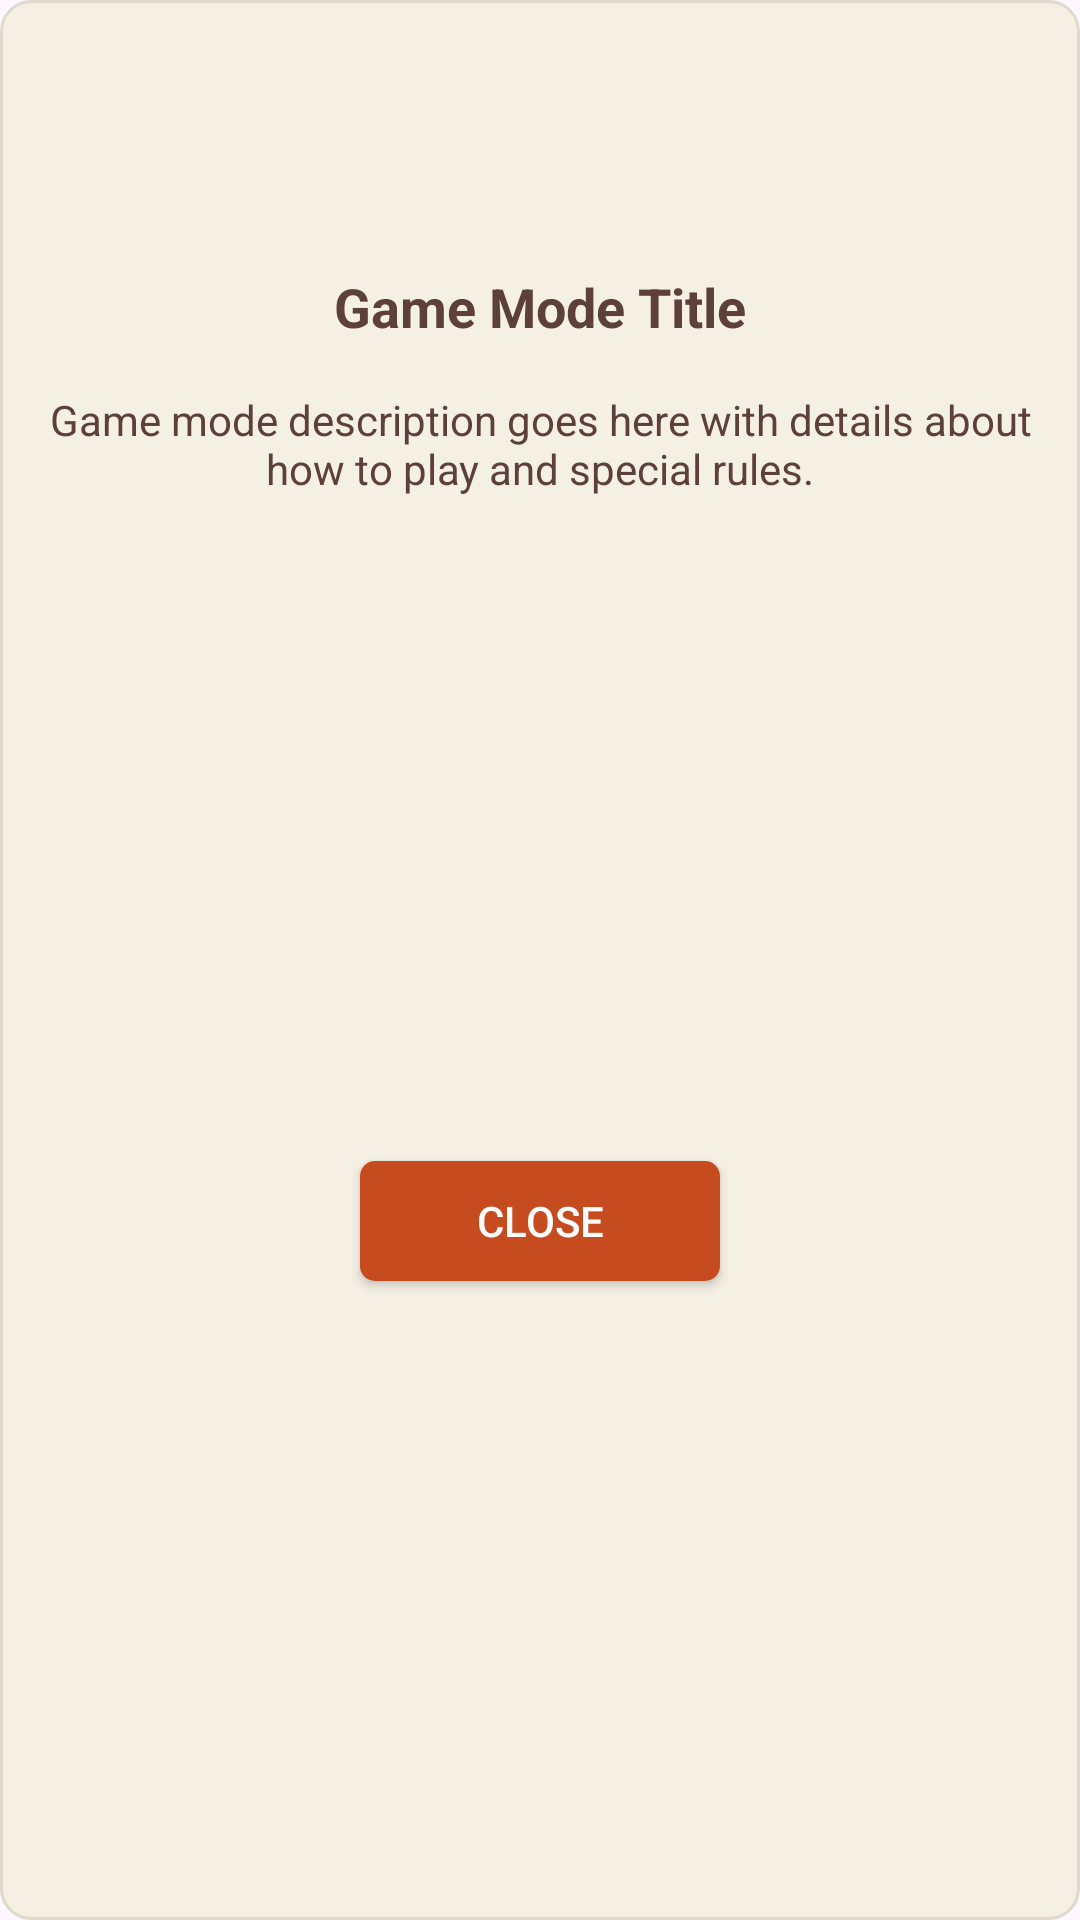

This screen was rendered from an Android layout file. Write that file and the resources it references.
<!-- AndroidManifest.xml: application theme Theme.ProjectChess -->
<!-- res/layout/dialog_game_info.xml -->
<?xml version="1.0" encoding="utf-8"?>
<androidx.constraintlayout.widget.ConstraintLayout xmlns:android="http://schemas.android.com/apk/res/android"
    xmlns:app="http://schemas.android.com/apk/res-auto"
    android:layout_width="match_parent"
    android:layout_height="wrap_content"
    android:background="@drawable/game_mode_background"
    android:padding="16dp">

    <ImageView
        android:id="@+id/gameIcon"
        android:layout_width="50dp"
        android:layout_height="50dp"
        android:layout_marginTop="8dp"
        android:src="@drawable/black_rook"
        app:layout_constraintEnd_toEndOf="parent"
        app:layout_constraintStart_toStartOf="parent"
        app:layout_constraintTop_toTopOf="parent" />

    <TextView
        android:id="@+id/dialogTitle"
        android:layout_width="wrap_content"
        android:layout_height="wrap_content"
        android:layout_marginTop="16dp"
        android:text="Game Mode Title"
        android:textColor="#5D4037"
        android:textSize="18sp"
        android:textStyle="bold"
        app:layout_constraintEnd_toEndOf="parent"
        app:layout_constraintStart_toStartOf="parent"
        app:layout_constraintTop_toBottomOf="@+id/gameIcon" />

    <TextView
        android:id="@+id/dialogDescription"
        android:layout_width="0dp"
        android:layout_height="wrap_content"
        android:layout_marginTop="16dp"
        android:text="Game mode description goes here with details about how to play and special rules."
        android:textAlignment="center"
        android:textColor="#5D4037"
        android:textSize="14sp"
        app:layout_constraintEnd_toEndOf="parent"
        app:layout_constraintStart_toStartOf="parent"
        app:layout_constraintTop_toBottomOf="@+id/dialogTitle" />

    <Button
        android:id="@+id/dialogCloseButton"
        android:layout_width="120dp"
        android:layout_height="40dp"
        android:layout_marginTop="24dp"
        android:background="@drawable/play_button_background"
        android:text="Close"
        android:textColor="@android:color/white"
        app:layout_constraintBottom_toBottomOf="parent"
        app:layout_constraintEnd_toEndOf="parent"
        app:layout_constraintStart_toStartOf="parent"
        app:layout_constraintTop_toBottomOf="@+id/dialogDescription" />

</androidx.constraintlayout.widget.ConstraintLayout>
<!-- resources referenced by this layout -->
<resources>
  <!-- drawable game_mode_background (drawable) -->
  <?xml version="1.0" encoding="utf-8"?>
  <shape xmlns:android="http://schemas.android.com/apk/res/android">
      <solid android:color="#F5F0E4" />
      <corners android:radius="10dp" />
      <stroke
          android:width="1dp"
          android:color="#E0D9CC" />
  </shape>
  <!-- drawable play_button_background (drawable) -->
  <?xml version="1.0" encoding="utf-8"?>
  <selector xmlns:android="http://schemas.android.com/apk/res/android">
      
      <item android:state_pressed="true">
          <shape>
              <solid android:color="#A33E19" />
              <corners android:radius="5dp" />
          </shape>
      </item>
      
      <item>
          <shape>
              <solid android:color="#C64C1F" />
              <corners android:radius="5dp" />
          </shape>
      </item>
  </selector>
  <style name="Theme.ProjectChess" parent="Base.Theme.ProjectChess" />
  <style name="Base.Theme.ProjectChess" parent="Theme.Material3.DayNight.NoActionBar">
          
          
      </style>
</resources>
